Run: headless pygame with SDL's dummy video driver; simulated clock (each Clock.tick advances the game by its frame time, no real sleeping); random seed 0; keys injected as events and as key.get_pressed() state; no mouse input.
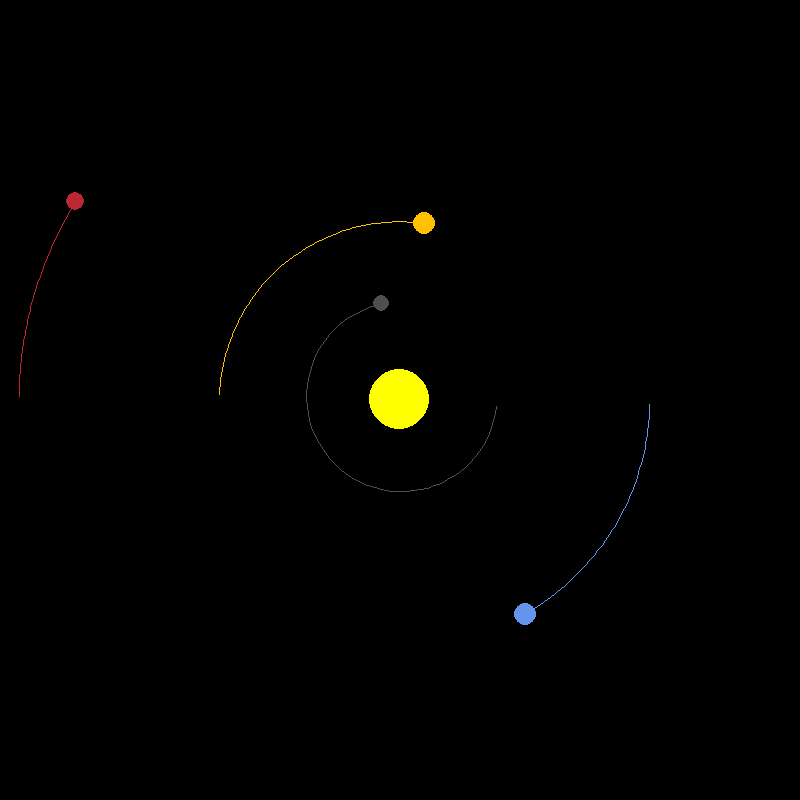
Frame 1 of 4 · flips 1–60 · no input
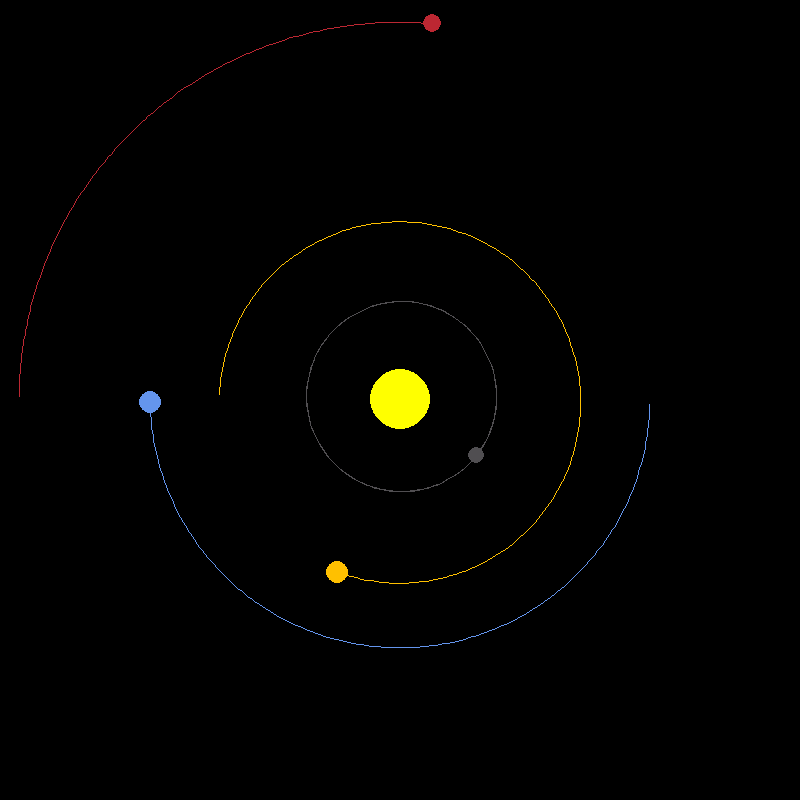
Frame 2 of 4 · flips 61–180 · tapped SPACE, RETURN · held RIGHT (→), D
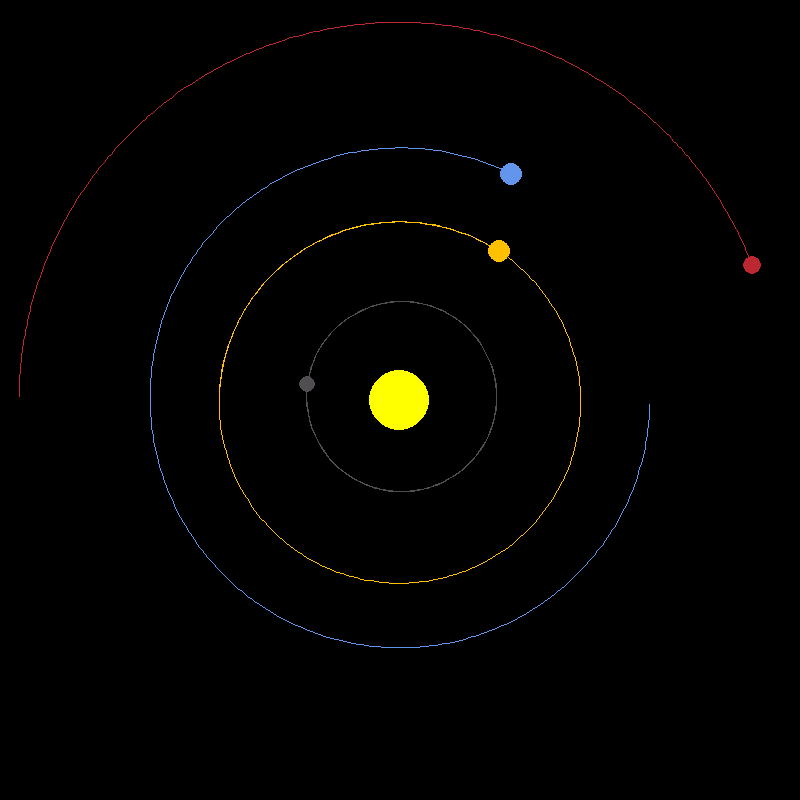
Frame 3 of 4 · flips 181–300 · held DOWN (↓), S
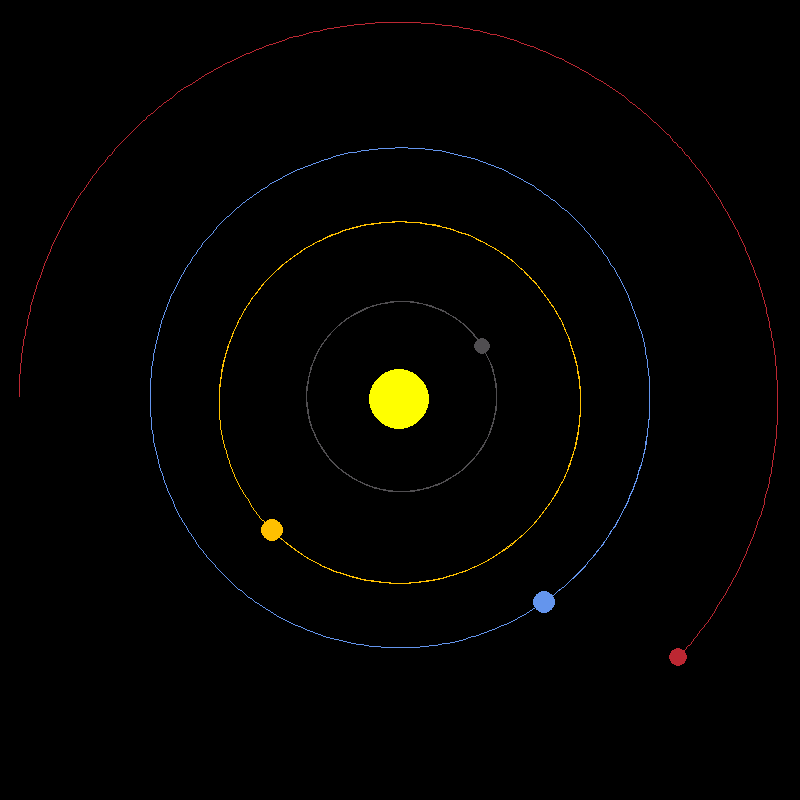
Frame 4 of 4 · flips 301–420 · held LEFT (←), A, UP (↑), W

The pygame program that drew these frames:

from enum import Enum

import pygame
import math

# Calculation related constants
AU = 149.6e9  # 1 AU (1 Astronomical Unit) = 149.6 million km = 149.6 billion m = 149.6e9 m
G = 6.67428e-11  # Gravitational constant

# UI related constants
WIDTH, HEIGHT = 800, 800
SCALE = 250 / AU  # 1AU = 100 pixels
TIME_STEP = 60 * 60 * 24  # 1 day


class Color(Enum):
    DEFAULT = (255, 255, 255)
    SPACE = (0, 0, 0)
    SUN = (255, 255, 0)
    MERCURY = (80, 78, 81)
    VENUS = (255, 192, 0)
    EARTH = (100, 149, 237)
    MARS = (188, 39, 50)


class CelestialObject:

    def __init__(self, radius, color, mass, position=(0, 0), velocity=(0, 0)):
        self.radius = radius
        self.color = color
        self.mass = mass

        self.x, self.y = position
        self.x_vel, self.y_vel = velocity

    def set_position(self, x, y):
        self.x = x
        self.y = y

    def set_velocity(self, x_vel, y_vel):
        self.x_vel = x_vel
        self.y_vel = y_vel

    def get_position(self):
        return self.x, self.y

    def calculate_distance_vectors(self, other_body):
        other_x, other_y = other_body.get_position()
        distance_x = other_x - self.x
        distance_y = other_y - self.y
        return distance_x, distance_y

    def calculate_force_vectors(self, other_body):
        distance_x, distance_y = self.calculate_distance_vectors(other_body)
        distance = math.dist(self.get_position(), other_body.get_position())

        force = G * self.mass * other_body.mass / distance ** 2
        theta = math.atan2(distance_y, distance_x)
        force_x = math.cos(theta) * force
        force_y = math.sin(theta) * force

        return force_x, force_y

    def update_position(self, bodies):
        total_fx = total_fy = 0
        for body in bodies:
            if self == body:
                continue

            fx, fy = self.calculate_force_vectors(body)
            total_fx += fx
            total_fy += fy

        self.x_vel += total_fx / self.mass * TIME_STEP
        self.y_vel += total_fy / self.mass * TIME_STEP

        self.x += self.x_vel * TIME_STEP
        self.y += self.y_vel * TIME_STEP

    def draw(self, window, font):
        x = self.x * SCALE + WIDTH / 2
        y = self.y * SCALE + HEIGHT / 2

        pygame.draw.circle(window, self.color.value, (x, y), self.radius)


class Planet(CelestialObject):

    def __init__(self, parent_star, radius, color, mass, position=(0, 0), velocity=(0, 0)):
        super().__init__(radius, color, mass, position, velocity)

        self.orbit = []
        self.parent_star = parent_star
        self.distance_to_parent = math.dist(self.get_position(), parent_star.get_position())

    def draw(self, window, font):
        if len(self.orbit) > 2:
            updated_points = []
            for point in self.orbit:
                x, y = point
                x = x * SCALE + WIDTH / 2
                y = y * SCALE + HEIGHT / 2
                updated_points.append((x, y))
            pygame.draw.lines(window, self.color.value, False, updated_points, 1)
        super().draw(window, font)

        distance_text = font.render(f"{round(self.distance_to_parent / 1000)}km", 1, Color.DEFAULT.value)
        window.blit(distance_text, (self.x - distance_text.get_width() / 2, self.y - distance_text.get_height() / 2))

    def update_position(self, bodies):
        super().update_position(bodies)
        self.distance_to_parent = math.dist(self.get_position(), self.parent_star.get_position())
        self.orbit.append((self.x, self.y))


class SolarSystem:

    def __init__(self, star, planets):
        self.star = star
        self.planets = planets

    def update_positions(self):
        self.star.update_position(self.planets)

        bodies = [self.star] + self.planets
        for planet in self.planets:
            planet.update_position(bodies)

    def draw(self, window, font):
        self.star.draw(window, font)
        for planet in self.planets:
            planet.draw(window, font)


def create_solar_system():
    sun = CelestialObject(30, Color.SUN, 1.98892 * 10 ** 30)
    sun.set_position(0, 0)

    mercury = Planet(sun, 8, Color.MERCURY, 3.30 * 10 ** 23)
    mercury.set_position(0.387 * AU, 0)
    mercury.set_velocity(0, 47400)

    venus = Planet(sun, 11, Color.VENUS, 4.8685 * 10 ** 24)
    venus.set_position(-0.723 * AU, 0)
    venus.set_velocity(0, -35020)

    earth = Planet(sun, 11, Color.EARTH, 5.9742 * 10 ** 24)
    earth.set_position(1 * AU, 0)
    earth.set_velocity(0, 29783)

    mars = Planet(sun, 9, Color.MARS, 6.39 * 10 ** 23)
    mars.set_position(-1.524 * AU, 0)
    mars.set_velocity(0, -24077)

    planets = [mercury, venus, earth, mars]

    return SolarSystem(sun, planets)


def simulate(window, font):
    clock = pygame.time.Clock()

    solar_system = create_solar_system()

    run = True
    while run:
        clock.tick(60)
        window.fill(Color.SPACE.value)

        for event in pygame.event.get():
            if event.type == pygame.QUIT:
                run = False

        solar_system.update_positions()
        solar_system.draw(window, font)

        pygame.display.update()

    pygame.quit()


def main():
    pygame.init()
    win = pygame.display.set_mode((WIDTH, HEIGHT))
    pygame.display.set_caption("Planet Simulation")
    font = pygame.font.SysFont("comicsans", 16)
    simulate(win, font)


if __name__ == '__main__':
    main()
